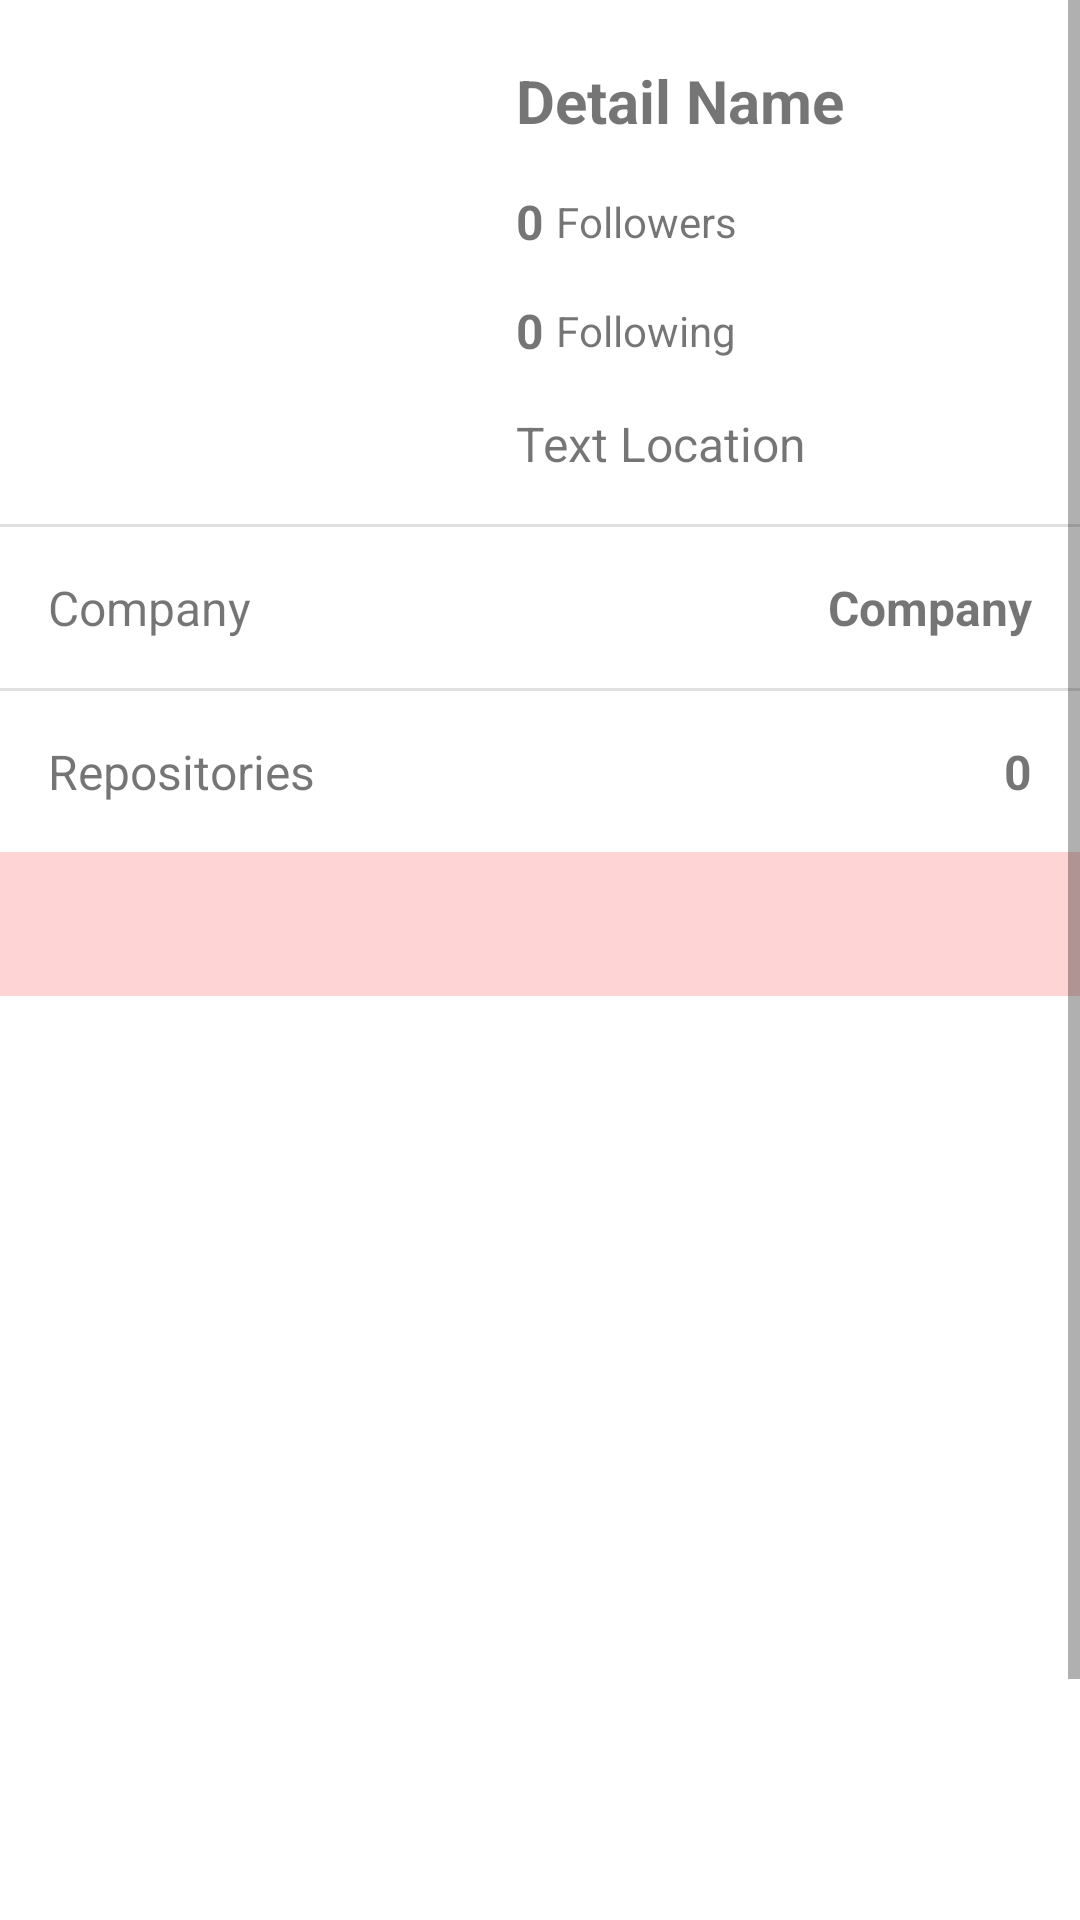

Write the Android layout XML for this screen, with the resource values it uses.
<!-- AndroidManifest.xml: application theme Theme.GithubUsers -->
<!-- res/layout/activity_detail_user.xml -->
<?xml version="1.0" encoding="utf-8"?>
<ScrollView xmlns:android="http://schemas.android.com/apk/res/android"
    xmlns:app="http://schemas.android.com/apk/res-auto"
    xmlns:tools="http://schemas.android.com/tools"
    android:layout_width="match_parent"
    android:layout_height="match_parent"
    android:fillViewport="true"
    tools:context=".ui.detailuser.DetailUserActivity">

        <androidx.constraintlayout.widget.ConstraintLayout
            android:layout_width="match_parent"
            android:layout_height="wrap_content"
            android:layout_marginTop="4dp"
            android:layout_marginBottom="4dp">

                <ProgressBar
                    android:id="@+id/progress_bar"
                    style="?android:attr/progressBarStyle"
                    android:layout_width="wrap_content"
                    android:layout_height="wrap_content"
                    android:visibility="gone"
                    app:layout_constraintBottom_toBottomOf="parent"
                    app:layout_constraintEnd_toEndOf="parent"
                    app:layout_constraintStart_toStartOf="parent"
                    app:layout_constraintTop_toTopOf="parent"
                    app:layout_constraintVertical_bias="0.300"
                    tools:visibility="visible" />

                <ImageView
                    android:id="@+id/img_detail_user"
                    android:layout_width="140dp"
                    android:layout_height="140dp"
                    android:layout_marginStart="16dp"
                    android:layout_marginTop="16dp"
                    android:contentDescription="@string/detail_name"
                    app:layout_constraintStart_toStartOf="parent"
                    app:layout_constraintTop_toTopOf="parent"
                    tools:srcCompat="@tools:sample/avatars" />

                <TextView
                    android:id="@+id/tv_detail_name"
                    android:layout_width="0dp"
                    android:layout_height="wrap_content"
                    android:layout_marginStart="16dp"
                    android:text="@string/detail_name"
                    android:textSize="20sp"
                    android:textStyle="bold"
                    app:layout_constraintEnd_toEndOf="parent"
                    app:layout_constraintStart_toEndOf="@+id/img_detail_user"
                    app:layout_constraintTop_toTopOf="@+id/img_detail_user" />

                <TextView
                    android:id="@+id/tv_detail_followers"
                    android:layout_width="0dp"
                    android:layout_height="wrap_content"
                    android:layout_marginTop="16dp"
                    android:text="@string/zero_number"
                    android:textSize="16sp"
                    android:textStyle="bold"
                    app:layout_constraintStart_toStartOf="@+id/tv_detail_name"
                    app:layout_constraintTop_toBottomOf="@+id/tv_detail_name" />

                <TextView
                    android:id="@+id/text_followers"
                    android:layout_width="0dp"
                    android:layout_height="wrap_content"
                    android:layout_marginStart="4dp"
                    android:text="@string/followers"
                    app:layout_constraintBottom_toBottomOf="@+id/tv_detail_followers"
                    app:layout_constraintEnd_toEndOf="@+id/tv_detail_name"
                    app:layout_constraintStart_toEndOf="@+id/tv_detail_followers"
                    app:layout_constraintTop_toTopOf="@+id/tv_detail_followers" />

                <TextView
                    android:id="@+id/tv_detail_following"
                    android:layout_width="0dp"
                    android:layout_height="wrap_content"
                    android:layout_marginTop="16dp"
                    android:text="@string/zero_number"
                    android:textSize="16sp"
                    android:textStyle="bold"
                    app:layout_constraintStart_toStartOf="@+id/tv_detail_followers"
                    app:layout_constraintTop_toBottomOf="@+id/text_followers" />

                <TextView
                    android:id="@+id/text_following"
                    android:layout_width="0dp"
                    android:layout_height="wrap_content"
                    android:layout_marginStart="4dp"
                    android:text="@string/following"
                    app:layout_constraintBottom_toBottomOf="@+id/tv_detail_following"
                    app:layout_constraintEnd_toEndOf="@+id/text_followers"
                    app:layout_constraintStart_toEndOf="@+id/tv_detail_following"
                    app:layout_constraintTop_toTopOf="@+id/tv_detail_following" />

                <TextView
                    android:id="@+id/tv_detail_location"
                    android:layout_width="0dp"
                    android:layout_height="wrap_content"
                    android:layout_marginTop="16dp"
                    android:text="@string/text_location"
                    android:textSize="16sp"
                    app:layout_constraintEnd_toEndOf="@+id/text_following"
                    app:layout_constraintStart_toStartOf="@+id/tv_detail_following"
                    app:layout_constraintTop_toBottomOf="@+id/tv_detail_following" />

                <View
                    android:id="@+id/diver_1"
                    style="@style/Divider.Horizontal"
                    android:layout_marginTop="16dp"
                    app:layout_constraintEnd_toEndOf="parent"
                    app:layout_constraintStart_toStartOf="parent"
                    app:layout_constraintTop_toBottomOf="@+id/tv_detail_location" />

                <TextView
                    android:id="@+id/text_company"
                    android:layout_width="0dp"
                    android:layout_height="wrap_content"
                    android:layout_marginStart="16dp"
                    android:layout_marginTop="16dp"
                    android:text="@string/company"
                    android:textSize="16sp"
                    app:layout_constraintStart_toStartOf="@+id/diver_1"
                    app:layout_constraintTop_toBottomOf="@+id/diver_1" />

                <TextView
                    android:id="@+id/tv_detail_company"
                    android:layout_width="0dp"
                    android:layout_height="wrap_content"
                    android:layout_marginStart="16dp"
                    android:layout_marginEnd="16dp"
                    android:text="@string/company"
                    android:textAlignment="textEnd"
                    android:textSize="16sp"
                    android:textStyle="bold"
                    app:layout_constraintBottom_toBottomOf="@+id/text_company"
                    app:layout_constraintEnd_toEndOf="@+id/diver_1"
                    app:layout_constraintStart_toEndOf="@+id/text_company"
                    app:layout_constraintTop_toTopOf="@+id/text_company" />

                <View
                    android:id="@+id/diver_2"
                    style="@style/Divider.Horizontal"
                    android:layout_marginTop="16dp"
                    app:layout_constraintEnd_toEndOf="parent"
                    app:layout_constraintStart_toStartOf="parent"
                    app:layout_constraintTop_toBottomOf="@+id/tv_detail_company" />

                <TextView
                    android:id="@+id/text_repositories"
                    android:layout_width="0dp"
                    android:layout_height="wrap_content"
                    android:layout_marginStart="16dp"
                    android:layout_marginTop="16dp"
                    android:text="@string/repositories"
                    android:textSize="16sp"
                    app:layout_constraintStart_toStartOf="@+id/diver_2"
                    app:layout_constraintTop_toBottomOf="@+id/diver_2" />

                <TextView
                    android:id="@+id/tv_detail_repository"
                    android:layout_width="wrap_content"
                    android:layout_height="wrap_content"
                    android:layout_marginEnd="16dp"
                    android:text="@string/zero_number"
                    android:textSize="16sp"
                    android:textStyle="bold"
                    app:layout_constraintBottom_toBottomOf="@+id/text_repositories"
                    app:layout_constraintEnd_toEndOf="@+id/diver_2"
                    app:layout_constraintHorizontal_bias="1.0"
                    app:layout_constraintStart_toEndOf="@+id/text_repositories"
                    app:layout_constraintTop_toTopOf="@+id/text_repositories" />

                <com.google.android.material.tabs.TabLayout
                    android:id="@+id/tl_user_follow"
                    android:layout_width="match_parent"
                    android:layout_height="wrap_content"
                    android:layout_marginTop="16dp"
                    android:background="@color/pale_pink"
                    app:tabTextColor="?attr/colorSecondary"
                    app:layout_constraintEnd_toEndOf="parent"
                    app:layout_constraintStart_toStartOf="parent"
                    app:layout_constraintTop_toBottomOf="@+id/tv_detail_repository" />

                <androidx.viewpager2.widget.ViewPager2
                    android:id="@+id/vp_user_follow"
                    android:layout_width="match_parent"
                    android:layout_height="400dp"
                    app:layout_constraintEnd_toEndOf="parent"
                    app:layout_constraintStart_toStartOf="parent"
                    app:layout_constraintTop_toBottomOf="@+id/tl_user_follow" />

                <com.google.android.material.floatingactionbutton.FloatingActionButton
                    android:id="@+id/fab_add"
                    android:layout_width="wrap_content"
                    android:layout_height="wrap_content"
                    android:layout_margin="16dp"
                    android:foregroundGravity="bottom"
                    app:fabSize="normal"
                    app:tint="@color/white"
                    app:layout_constraintBottom_toBottomOf="parent"
                    app:layout_constraintEnd_toEndOf="parent"
                    app:layout_constraintHorizontal_bias="1.0"
                    app:layout_constraintStart_toStartOf="parent"
                    app:layout_constraintTop_toTopOf="parent"
                    app:layout_constraintVertical_bias="1.0"
                    app:srcCompat="@drawable/ic_baseline_favorite_border_24" />

        </androidx.constraintlayout.widget.ConstraintLayout>

</ScrollView>
<!-- resources referenced by this layout -->
<resources>
  <color name="pale_pink">#FFD4D4</color>
  <color name="white">#FFFFFF</color>
  <string name="company">Company</string>
  <string name="detail_name">Detail Name</string>
  <string name="followers">Followers</string>
  <string name="following">Following</string>
  <string name="repositories">Repositories</string>
  <string name="text_location">Text Location</string>
  <string name="zero_number">0</string>
  <style name="Divider.Horizontal" parent="Divider">
          <item name="color">@color/metallic_seaweed</item>
          <item name="android:layout_width">wrap_content</item>
          <item name="android:layout_height">1dp</item>
      </style>
  <style name="Theme.GithubUsers" parent="Theme.MaterialComponents.DayNight.DarkActionBar">
          
          <item name="colorPrimary">@color/viridian_green</item>
          <item name="colorPrimaryVariant">@color/metallic_seaweed</item>
          <item name="colorOnPrimary">@color/pale_pink</item>
          
          <item name="colorSecondary">@color/rosso_corsa</item>
          <item name="colorSecondaryVariant">@color/auburn</item>
          <item name="colorOnSecondary">@color/black</item>
          
          <item name="android:statusBarColor" tools:targetApi="l">?attr/colorPrimaryVariant</item>
          
      </style>
  <style name="Divider">
          <item name="android:background">?android:attr/listDivider</item>
      </style>
  <color name="metallic_seaweed">#038C99</color>
  <color name="viridian_green">#199DA1</color>
  <color name="rosso_corsa">#DE0D0D</color>
  <color name="auburn">#A82C2C</color>
  <color name="black">#FF000000</color>
</resources>
